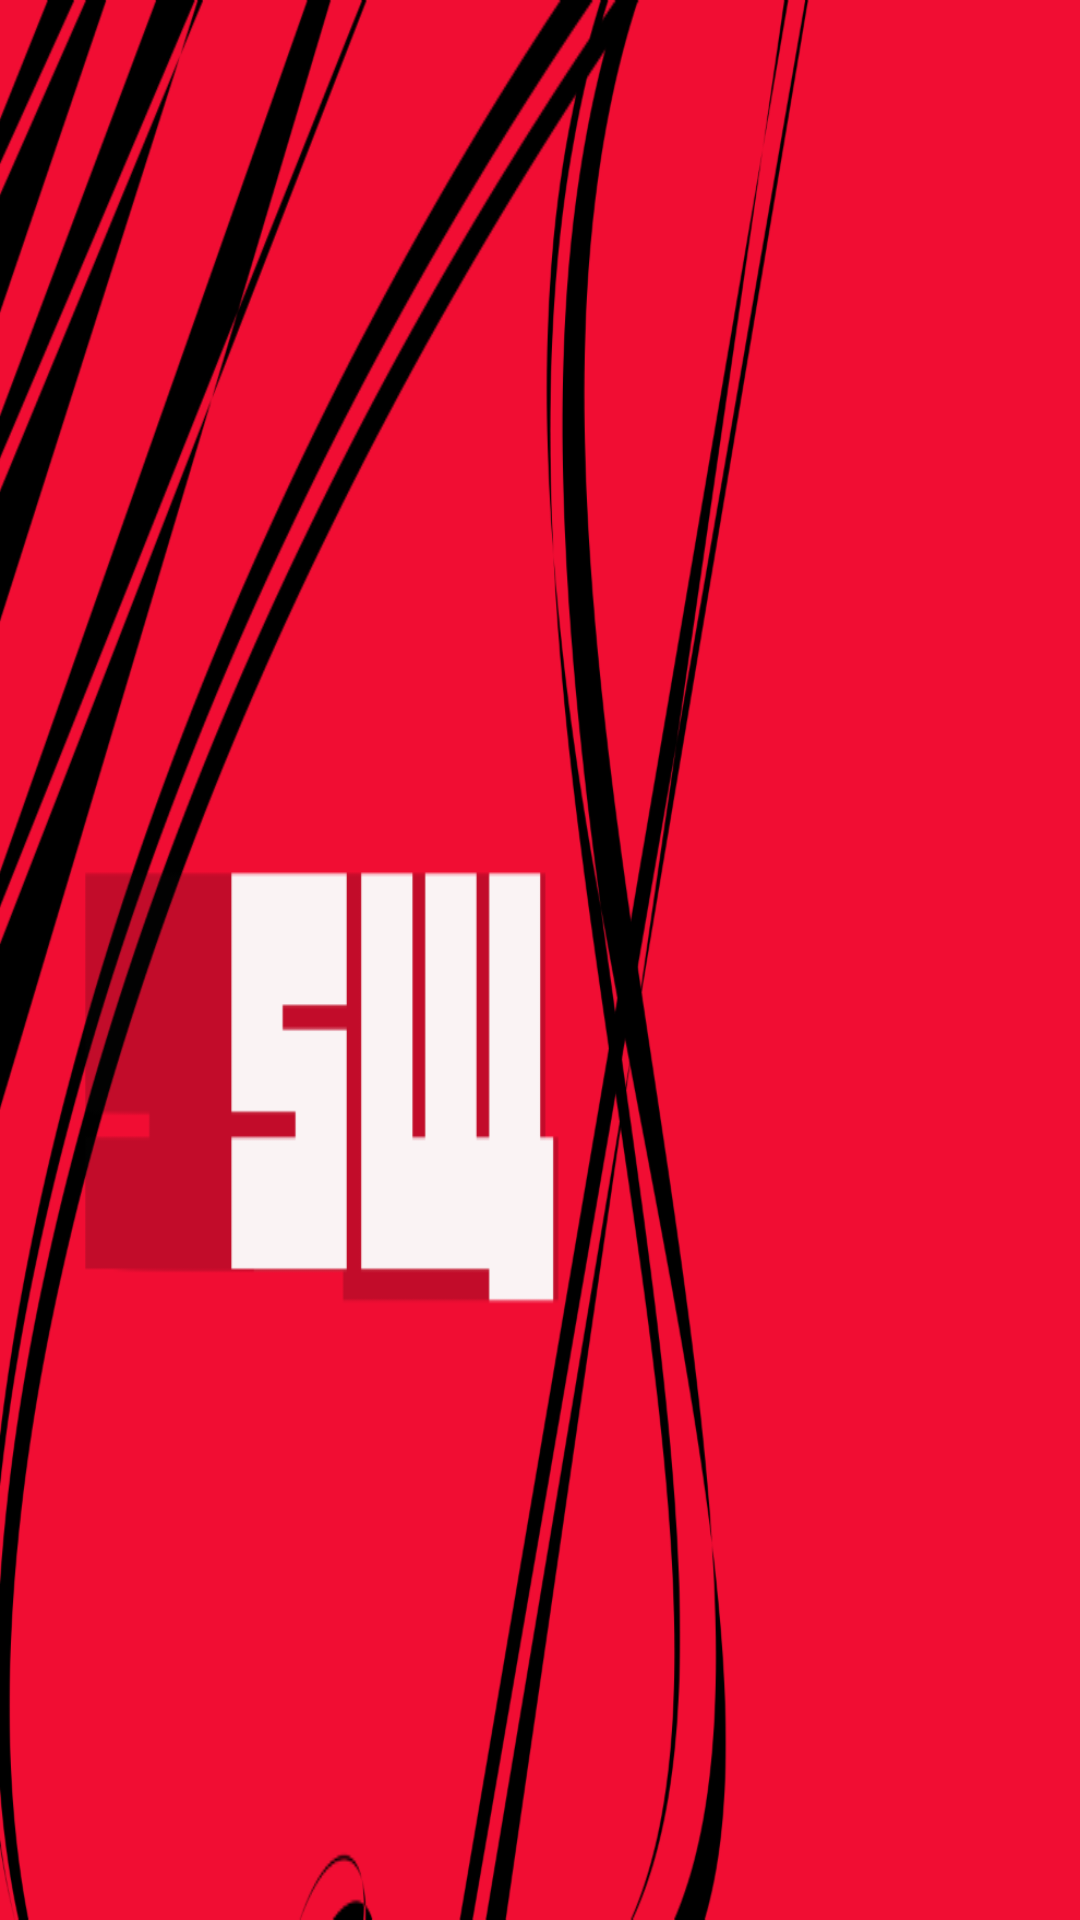

Reconstruct the res/layout file that produces this screen, plus the resources it refers to.
<!-- AndroidManifest.xml: application theme AppTheme -->
<!-- res/layout/activity_home.xml -->
<?xml version="1.0" encoding="utf-8"?>
<android.support.constraint.ConstraintLayout xmlns:android="http://schemas.android.com/apk/res/android"
    xmlns:app="http://schemas.android.com/apk/res-auto"
    xmlns:tools="http://schemas.android.com/tools"
    android:layout_width="match_parent"
    android:layout_height="match_parent"
    tools:context=".HomeActivity"
    android:background="@drawable/applogo">

</android.support.constraint.ConstraintLayout>
<!-- resources referenced by this layout -->
<resources>
  <!-- drawable applogo: png bitmap (drawable-hdpi, 94960 bytes) -->
  <style name="AppTheme" parent="Theme.AppCompat.DayNight.NoActionBar">
  
          <item name="colorPrimary">@color/colorPrimary</item>
          <item name="colorPrimaryDark">@color/colorPrimaryDark</item>
          <item name="colorAccent">@color/colorAccent</item>
  
          <item name="actionModeBackground">@color/colorPrimary</item>
          <item name="actionBarPopupTheme">@style/ThemeOverlay.AppCompat</item>
          <item name="android:windowNoTitle">true</item>
          <item name="windowActionModeOverlay">true</item>
      </style>
  <color name="colorPrimary">#222124</color>
  <color name="colorPrimaryDark">#222124</color>
  <color name="colorAccent">#ff5521</color>
</resources>
